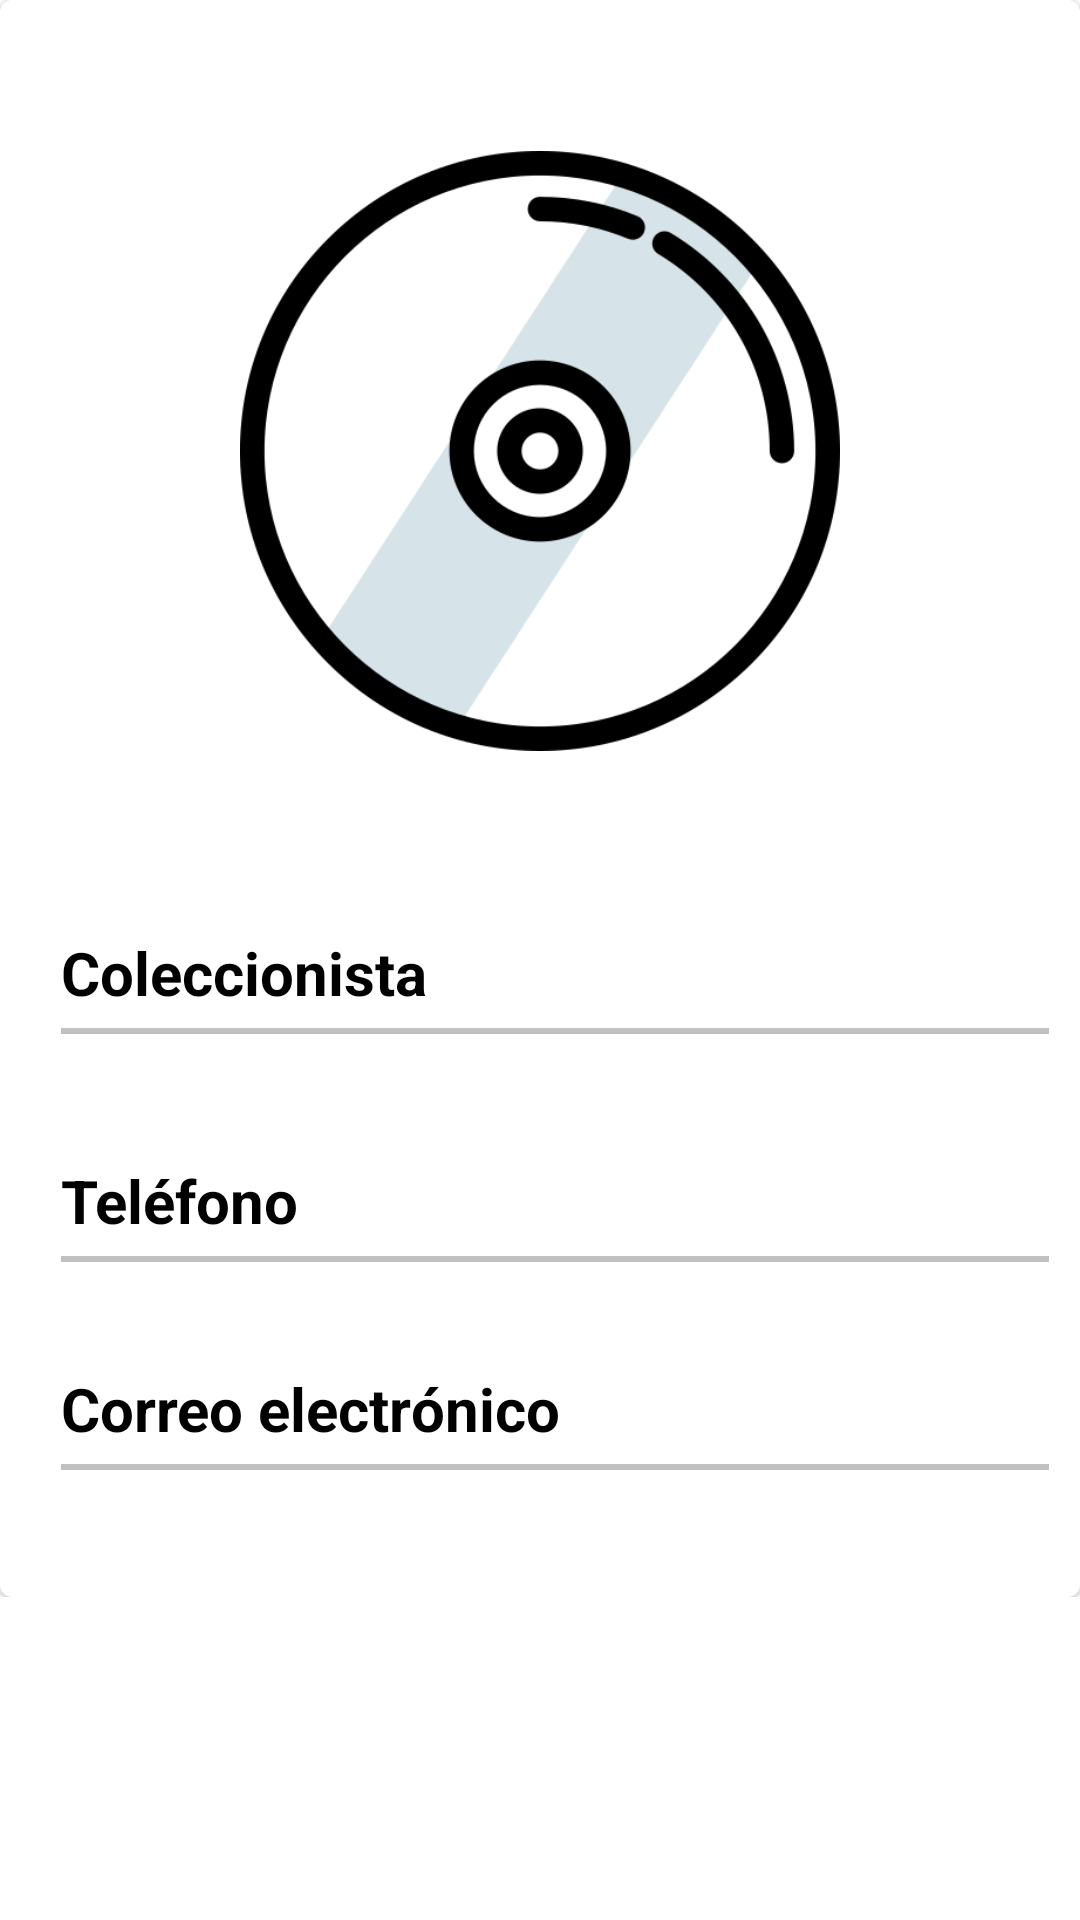

Produce the Android XML layout that renders to this screen, including the resource entries it uses.
<!-- AndroidManifest.xml: application theme Theme.VinylTeam8 -->
<!-- res/layout/fragment_collector_details.xml -->
<?xml version="1.0" encoding="utf-8"?>
<layout xmlns:android="http://schemas.android.com/apk/res/android"
    xmlns:tools="http://schemas.android.com/tools"
    xmlns:app="http://schemas.android.com/apk/res-auto"
    tools:context=".ui.collector.CollectorDetailsFragment" >

    <data>
        <variable name="collector" type="com.example.vinylteam8.models.CollectorDetails"/>
    </data>
    <ScrollView
        android:layout_width="match_parent"
        android:layout_height="match_parent"
        android:layout_marginBottom="45dp">
    <LinearLayout
        android:layout_width="match_parent"
        android:layout_height="wrap_content"
        android:scrollbars="vertical">

        <com.google.android.material.card.MaterialCardView
            android:layout_width="match_parent"
            android:layout_height="match_parent"
            android:scrollbars="vertical"
            app:cardBackgroundColor="@color/white"
            app:layout_constraintBottom_toBottomOf="parent"
            app:layout_constraintTop_toTopOf="parent"
            app:strokeColor="@color/white"
            app:strokeWidth="1dp">


            <RelativeLayout
                android:layout_width="match_parent"
                android:layout_height="wrap_content"
                android:orientation="vertical"
                android:padding="1px"
                app:layout_constraintStart_toStartOf="@id/imageAlbumDetails">

                <ImageView
                    android:id="@+id/imageAlbumDetails"
                    android:layout_width="wrap_content"
                    android:layout_height="200dp"
                    android:layout_centerHorizontal="true"
                    android:gravity="center_horizontal"
                    android:layout_marginStart="50dp"
                    android:layout_marginTop="50dp"
                    android:icon="@drawable/ic_baseline_album_24"
                    android:importantForAccessibility="no"
                    app:srcCompat="@drawable/_57873"
                    android:contentDescription="@string/vinylimageDescription"/>

                <RelativeLayout
                    android:layout_width="match_parent"
                    android:layout_height="fill_parent"
                    android:layout_below="@+id/imageAlbumDetails"
                    android:gravity="center_vertical"
                    android:padding="10dp">

                    <TextView
                        android:id="@+id/textView6"
                        android:layout_width="match_parent"
                        android:layout_height="wrap_content"
                        android:layout_marginStart="10dp"
                        android:gravity="start"
                        android:text=""
                        android:textColor="@color/black"
                        android:textSize="30sp"
                        android:textStyle="bold" />

                    <TextView
                        android:id="@+id/textView15"
                        android:layout_width="match_parent"
                        android:layout_height="wrap_content"
                        android:layout_below="@+id/textView6"
                        android:layout_marginStart="10dp"
                        android:layout_marginTop="10dp"
                        android:gravity="start"
                        android:text="@string/collecionista"
                        android:textColor="@color/black"
                        android:textSize="20sp"
                        android:textStyle="bold" />

                    <View
                        android:id="@+id/lineView1"
                        android:layout_width="match_parent"
                        android:layout_height="2dp"
                        android:layout_below="@+id/textView15"
                        android:layout_marginStart="10dp"
                        android:layout_marginTop="5dp"
                        android:background="@color/dark_gray" />

                    <TextView
                        android:id="@+id/textView16"
                        android:layout_width="match_parent"
                        android:layout_height="wrap_content"
                        android:layout_below="@+id/lineView1"
                        android:layout_marginStart="10dp"
                        android:layout_marginTop="5dp"
                        android:gravity="start"
                        android:text="@{collector.name}"
                        android:textColor="@color/black"
                        android:textSize="20sp"
                        android:textStyle="normal" />

                    <TextView
                        android:id="@+id/textView7"
                        android:layout_width="match_parent"
                        android:layout_height="wrap_content"
                        android:layout_below="@+id/textView16"
                        android:layout_marginStart="10dp"
                        android:layout_marginTop="10dp"
                        android:gravity="start"
                        android:text="@string/telephone"
                        android:textColor="@color/black"
                        android:textSize="20sp"
                        android:textStyle="bold" />

                    <View
                        android:id="@+id/lineView2"
                        android:layout_width="match_parent"
                        android:layout_height="2dp"
                        android:layout_below="@+id/textView7"
                        android:layout_marginStart="10dp"
                        android:layout_marginTop="5dp"
                        android:background="@color/dark_gray" />

                    <TextView
                        android:id="@+id/textView8"
                        android:layout_width="match_parent"
                        android:layout_height="wrap_content"
                        android:layout_below="@+id/lineView2"
                        android:layout_marginStart="10dp"
                        android:layout_marginTop="5dp"
                        android:gravity="start"
                        android:text="@{collector.telephone}"
                        android:textColor="@color/black"
                        android:textSize="15sp"
                        android:textStyle="normal" />

                    <TextView
                        android:id="@+id/textView9"
                        android:layout_width="match_parent"
                        android:layout_height="wrap_content"
                        android:layout_below="@+id/textView8"
                        android:layout_marginStart="10dp"
                        android:layout_marginTop="10dp"
                        android:gravity="start"
                        android:text="@string/email"
                        android:textColor="@color/black"
                        android:textSize="20sp"
                        android:textStyle="bold" />

                    <View
                        android:id="@+id/lineView3"
                        android:layout_width="match_parent"
                        android:layout_height="2dp"
                        android:layout_below="@+id/textView9"
                        android:layout_marginStart="10dp"
                        android:layout_marginTop="5dp"
                        android:background="@color/dark_gray" />

                    <TextView
                        android:id="@+id/textView10"
                        android:layout_width="match_parent"
                        android:layout_height="wrap_content"
                        android:layout_below="@+id/lineView3"
                        android:layout_marginStart="10dp"
                        android:layout_marginTop="5dp"
                        android:gravity="start"
                        android:text="@{collector.email}"
                        android:textColor="@color/black"
                        android:textSize="20sp"
                        android:textStyle="normal" />


                </RelativeLayout>

            </RelativeLayout>
        </com.google.android.material.card.MaterialCardView>
    </LinearLayout>
</ScrollView>
</layout>
<!-- resources referenced by this layout -->
<resources>
  <color name="black">#FF000000</color>
  <color name="dark_gray">#C0C0C0</color>
  <color name="white">#FFFFFFFF</color>
  <!-- drawable _57873: png bitmap (drawable, 38244 bytes) -->
  <string name="collecionista">Coleccionista</string>
  <string name="email">Correo electrónico</string>
  <string name="telephone">Teléfono</string>
  <string name="vinylimageDescription">VinylImage</string>
  <style name="Theme.VinylTeam8" parent="Theme.MaterialComponents.DayNight.DarkActionBar">
          
          <item name="colorPrimary">@color/orange</item>
          <item name="colorPrimaryVariant">@color/orange</item>
          <item name="colorOnPrimary">@color/white</item>
          
          <item name="colorSecondary">@color/teal_200</item>
          <item name="colorSecondaryVariant">@color/teal_700</item>
          <item name="colorOnSecondary">@color/black</item>
          
          <item name="android:statusBarColor">?attr/colorPrimaryVariant</item>
          
      </style>
  <color name="orange">#E67F1E</color>
  <color name="teal_200">#FF03DAC5</color>
  <color name="teal_700">#FF018786</color>
</resources>
